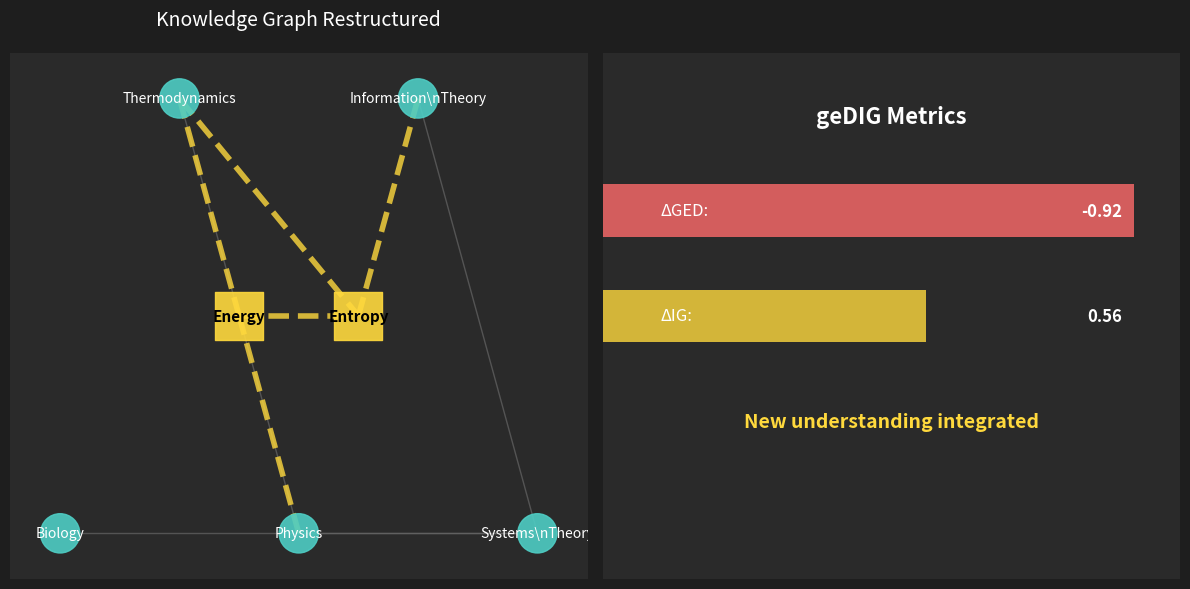

Source code (Python): (Note: this script raises an exception after producing the figure.)
#!/usr/bin/env python3
"""
Create an animated visualization of InsightSpike's GNN message passing
Shows how a query propagates through the knowledge graph and transforms into insight
"""

import matplotlib
matplotlib.use('Agg')
import networkx as nx
import matplotlib.pyplot as plt
import matplotlib.animation as animation
from matplotlib.patches import FancyBboxPatch
import numpy as np
from pathlib import Path

def create_knowledge_graph():
    """Create a sample knowledge graph"""
    G = nx.Graph()
    
    # Add nodes with positions
    nodes = {
        'Thermodynamics': (0, 2),
        'Information Theory': (2, 2),
        'Biology': (-1, 0),
        'Physics': (1, 0),
        'Systems Theory': (3, 0),
        'Energy': (0.5, 1),  # Emerges during message passing
        'Entropy': (1.5, 1)  # Emerges during message passing
    }
    
    for node, pos in nodes.items():
        G.add_node(node, pos=pos)
    
    # Add edges (initial connections)
    initial_edges = [
        ('Thermodynamics', 'Physics'),
        ('Information Theory', 'Systems Theory'),
        ('Biology', 'Systems Theory'),
        ('Physics', 'Systems Theory')
    ]
    
    G.add_edges_from(initial_edges)
    
    return G, nodes

def animate_gedig_process():
    """Create animation showing GNN message passing and insight detection"""
    
    fig, (ax1, ax2) = plt.subplots(1, 2, figsize=(12, 6), dpi=100)
    fig.patch.set_facecolor('#1e1e1e')
    
    # Create knowledge graph
    G, node_positions = create_knowledge_graph()
    pos = nx.get_node_attributes(G, 'pos')
    
    # Animation parameters
    frames = []
    
    # Frame 1: Initial graph
    frames.append({
        'title': 'Initial Knowledge Graph',
        'highlight_nodes': [],
        'highlight_edges': [],
        'new_nodes': [],
        'new_edges': [],
        'message': 'Disconnected knowledge domains',
        'ged': 0,
        'ig': 0,
        'query': None
    })
    
    # Frame 2: Query injection
    frames.append({
        'title': 'Query: "How are thermodynamic and information entropy related?"',
        'highlight_nodes': ['Thermodynamics', 'Information Theory'],
        'highlight_edges': [],
        'new_nodes': [],
        'new_edges': [],
        'message': 'Query activates relevant nodes',
        'ged': 0,
        'ig': 0,
        'query': 'active',
        'query_flow': [('Thermodynamics', 0.8), ('Information Theory', 0.8)]
    })
    
    # Frame 3: Message passing round 1
    frames.append({
        'title': 'GNN Message Passing - Round 1',
        'highlight_nodes': ['Thermodynamics', 'Physics', 'Information Theory', 'Systems Theory'],
        'highlight_edges': [('Thermodynamics', 'Physics'), ('Information Theory', 'Systems Theory')],
        'new_nodes': [],
        'new_edges': [],
        'message': 'Messages propagate through graph',
        'ged': -0.2,
        'ig': 0.1,
        'query': 'propagating',
        'query_flow': [('Physics', 0.6), ('Systems Theory', 0.6)]
    })
    
    # Frame 4: Emergence of new nodes
    frames.append({
        'title': 'Emergent Concepts Detected',
        'highlight_nodes': ['Energy', 'Entropy'],
        'highlight_edges': [],
        'new_nodes': ['Energy', 'Entropy'],
        'new_edges': [],
        'message': 'New conceptual nodes emerge',
        'ged': -0.5,
        'ig': 0.3,
        'query': 'transforming'
    })
    
    # Frame 5: New connections form
    frames.append({
        'title': 'Insight Spike! New Connections Form',
        'highlight_nodes': ['Energy', 'Entropy', 'Thermodynamics', 'Information Theory'],
        'highlight_edges': [],
        'new_nodes': ['Energy', 'Entropy'],
        'new_edges': [
            ('Thermodynamics', 'Entropy'),
            ('Information Theory', 'Entropy'),
            ('Energy', 'Entropy'),
            ('Physics', 'Energy'),
            ('Thermodynamics', 'Energy')
        ],
        'message': 'Entropy unifies thermodynamics & information!',
        'ged': -0.92,
        'ig': 0.56,
        'query': 'insight',
        'spike': True
    })
    
    # Frame 6: Final integrated graph
    frames.append({
        'title': 'Knowledge Graph Restructured',
        'highlight_nodes': [],
        'highlight_edges': [],
        'new_nodes': ['Energy', 'Entropy'],
        'new_edges': [
            ('Thermodynamics', 'Entropy'),
            ('Information Theory', 'Entropy'),
            ('Energy', 'Entropy'),
            ('Physics', 'Energy'),
            ('Thermodynamics', 'Energy')
        ],
        'message': 'New understanding integrated',
        'ged': -0.92,
        'ig': 0.56,
        'query': 'complete'
    })
    
    # Create frames
    images = []
    
    for frame_idx, frame in enumerate(frames):
        # Clear axes
        ax1.clear()
        ax2.clear()
        
        # Style axes
        for ax in [ax1, ax2]:
            ax.set_facecolor('#2a2a2a')
            ax.grid(False)
            ax.set_xticks([])
            ax.set_yticks([])
            for spine in ax.spines.values():
                spine.set_visible(False)
        
        # Left panel: Graph visualization
        ax1.set_title(frame['title'], color='white', fontsize=14, pad=20)
        
        # Add existing nodes
        existing_nodes = [n for n in G.nodes() if n not in frame['new_nodes']]
        node_colors = []
        node_sizes = []
        
        for node in existing_nodes:
            if node in frame['highlight_nodes']:
                node_colors.append('#ff6b6b')
                node_sizes.append(1500)
            else:
                node_colors.append('#4ecdc4')
                node_sizes.append(800)
        
        nx.draw_networkx_nodes(G, pos, nodelist=existing_nodes, 
                              node_color=node_colors, node_size=node_sizes,
                              ax=ax1, alpha=0.9)
        
        # Add new nodes with special style
        if frame['new_nodes']:
            new_pos = {n: pos[n] for n in frame['new_nodes']}
            nx.draw_networkx_nodes(G, new_pos, nodelist=frame['new_nodes'],
                                  node_color='#ffd93d', node_size=1200,
                                  node_shape='s', ax=ax1, alpha=0.9)
        
        # Draw edges
        existing_edges = [e for e in G.edges() if e not in frame['new_edges']]
        edge_colors = []
        edge_widths = []
        
        for edge in existing_edges:
            if edge in frame['highlight_edges'] or edge[::-1] in frame['highlight_edges']:
                edge_colors.append('#ff6b6b')
                edge_widths.append(3)
            else:
                edge_colors.append('#666666')
                edge_widths.append(1)
        
        nx.draw_networkx_edges(G, pos, edgelist=existing_edges,
                              edge_color=edge_colors, width=edge_widths,
                              ax=ax1, alpha=0.7)
        
        # Draw new edges
        if frame['new_edges']:
            nx.draw_networkx_edges(G, pos, edgelist=frame['new_edges'],
                                  edge_color='#ffd93d', width=4,
                                  ax=ax1, alpha=0.8, style='dashed')
        
        # Draw labels
        labels = {n: n.replace(' ', '\\n') for n in G.nodes() if n not in frame['new_nodes']}
        nx.draw_networkx_labels(G, pos, labels, font_size=10, 
                               font_color='white', ax=ax1)
        
        if frame['new_nodes']:
            new_labels = {n: n for n in frame['new_nodes']}
            nx.draw_networkx_labels(G, pos, new_labels, font_size=11,
                                   font_color='black', font_weight='bold', ax=ax1)
        
        # Add query flow animation
        if 'query_flow' in frame:
            for node, strength in frame['query_flow']:
                circle = plt.Circle(pos[node], 0.3 * strength, 
                                  color='yellow', alpha=0.3)
                ax1.add_patch(circle)
        
        # Right panel: Metrics and explanation
        ax2.text(0.5, 0.9, 'geDIG Metrics', ha='center', va='top',
                fontsize=16, color='white', weight='bold', transform=ax2.transAxes)
        
        # GED bar
        ged_value = frame['ged']
        ged_color = '#4ecdc4' if ged_value >= 0 else '#ff6b6b'
        ax2.barh(0.7, abs(ged_value), height=0.1, color=ged_color, alpha=0.8)
        ax2.text(0.1, 0.7, 'ΔGED:', va='center', color='white', fontsize=12)
        ax2.text(0.9, 0.7, f'{ged_value:.2f}', va='center', ha='right', 
                color='white', fontsize=12, weight='bold')
        
        # IG bar
        ig_value = frame['ig']
        ig_color = '#ffd93d' if ig_value > 0.2 else '#4ecdc4'
        ax2.barh(0.5, ig_value, height=0.1, color=ig_color, alpha=0.8)
        ax2.text(0.1, 0.5, 'ΔIG:', va='center', color='white', fontsize=12)
        ax2.text(0.9, 0.5, f'{ig_value:.2f}', va='center', ha='right',
                color='white', fontsize=12, weight='bold')
        
        # Message
        ax2.text(0.5, 0.3, frame['message'], ha='center', va='center',
                fontsize=14, color='#ffd93d', weight='bold', 
                transform=ax2.transAxes, wrap=True)
        
        # Spike indicator
        if frame.get('spike'):
            spike_box = FancyBboxPatch((0.1, 0.05), 0.8, 0.15,
                                      boxstyle="round,pad=0.05",
                                      facecolor='#ff6b6b', edgecolor='white',
                                      linewidth=2)
            ax2.add_patch(spike_box)
            ax2.text(0.5, 0.125, '⚡ INSIGHT SPIKE DETECTED! ⚡',
                    ha='center', va='center', fontsize=14,
                    color='white', weight='bold', transform=ax2.transAxes)
        
        ax2.set_xlim(0, 1)
        ax2.set_ylim(0, 1)
        
        # Save frame
        plt.tight_layout()
        
        # Convert to image for GIF
        fig.canvas.draw()
        # Use buffer_rgba for compatibility
        buf = fig.canvas.buffer_rgba()
        image = np.frombuffer(buf, dtype='uint8')
        w, h = fig.canvas.get_width_height()
        image = image.reshape((h, w, 4))
        # Convert RGBA to RGB
        image = image[:, :, :3]
        images.append(image)
        
        # Add new edges/nodes to graph for next frame
        for node in frame['new_nodes']:
            if node not in G:
                G.add_node(node, pos=pos[node])
        for edge in frame['new_edges']:
            if edge not in G.edges():
                G.add_edge(*edge)
    
    # Save as GIF with PIL
    from PIL import Image
    output_path = Path(__file__).parent.parent / "gedig_animation.gif"
    
    # Convert numpy arrays to PIL Images
    pil_images = []
    for img_array in images:
        # Ensure correct dtype
        img_array = img_array.astype('uint8')
        pil_img = Image.fromarray(img_array)
        pil_images.append(pil_img)
    
    # Save animated GIF
    if pil_images:
        pil_images[0].save(
            output_path,
            save_all=True,
            append_images=pil_images[1:],
            duration=2000,  # 2 seconds per frame
            loop=0
        )
    
    plt.close()
    
    print(f"✅ Graph animation created: {output_path}")
    print(f"📏 Size: {output_path.stat().st_size / 1024:.1f} KB")
    print(f"🖼️  Frames: {len(images)}")
    print(f"📊 Frame sizes: {[img.shape for img in images[:3]]}")
    print(f"🎨 PIL images: {len(pil_images)} frames")
    
    return output_path

if __name__ == "__main__":
    animate_gedig_process()
